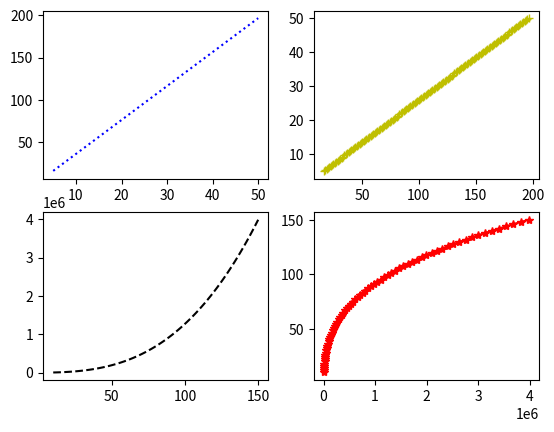

Recreate this plot in Python.
import matplotlib
import matplotlib.pyplot as plt
import numpy as np
from pylab import *
x1=np.linspace(5,50,150) 
y1=4*x1-3.5
figure()
subplot(2,2,1)
plot(x1,y1,'b:')
subplot(2,2,2)
plot(y1,x1,'y+')
x2=np.linspace(10,150,70)
y2=x2**3+27*x2**2+13*x2+10
subplot(2,2,3)
plot(x2,y2,'k--')
subplot(2,2,4)
plot(y2,x2,'r*-')
show()